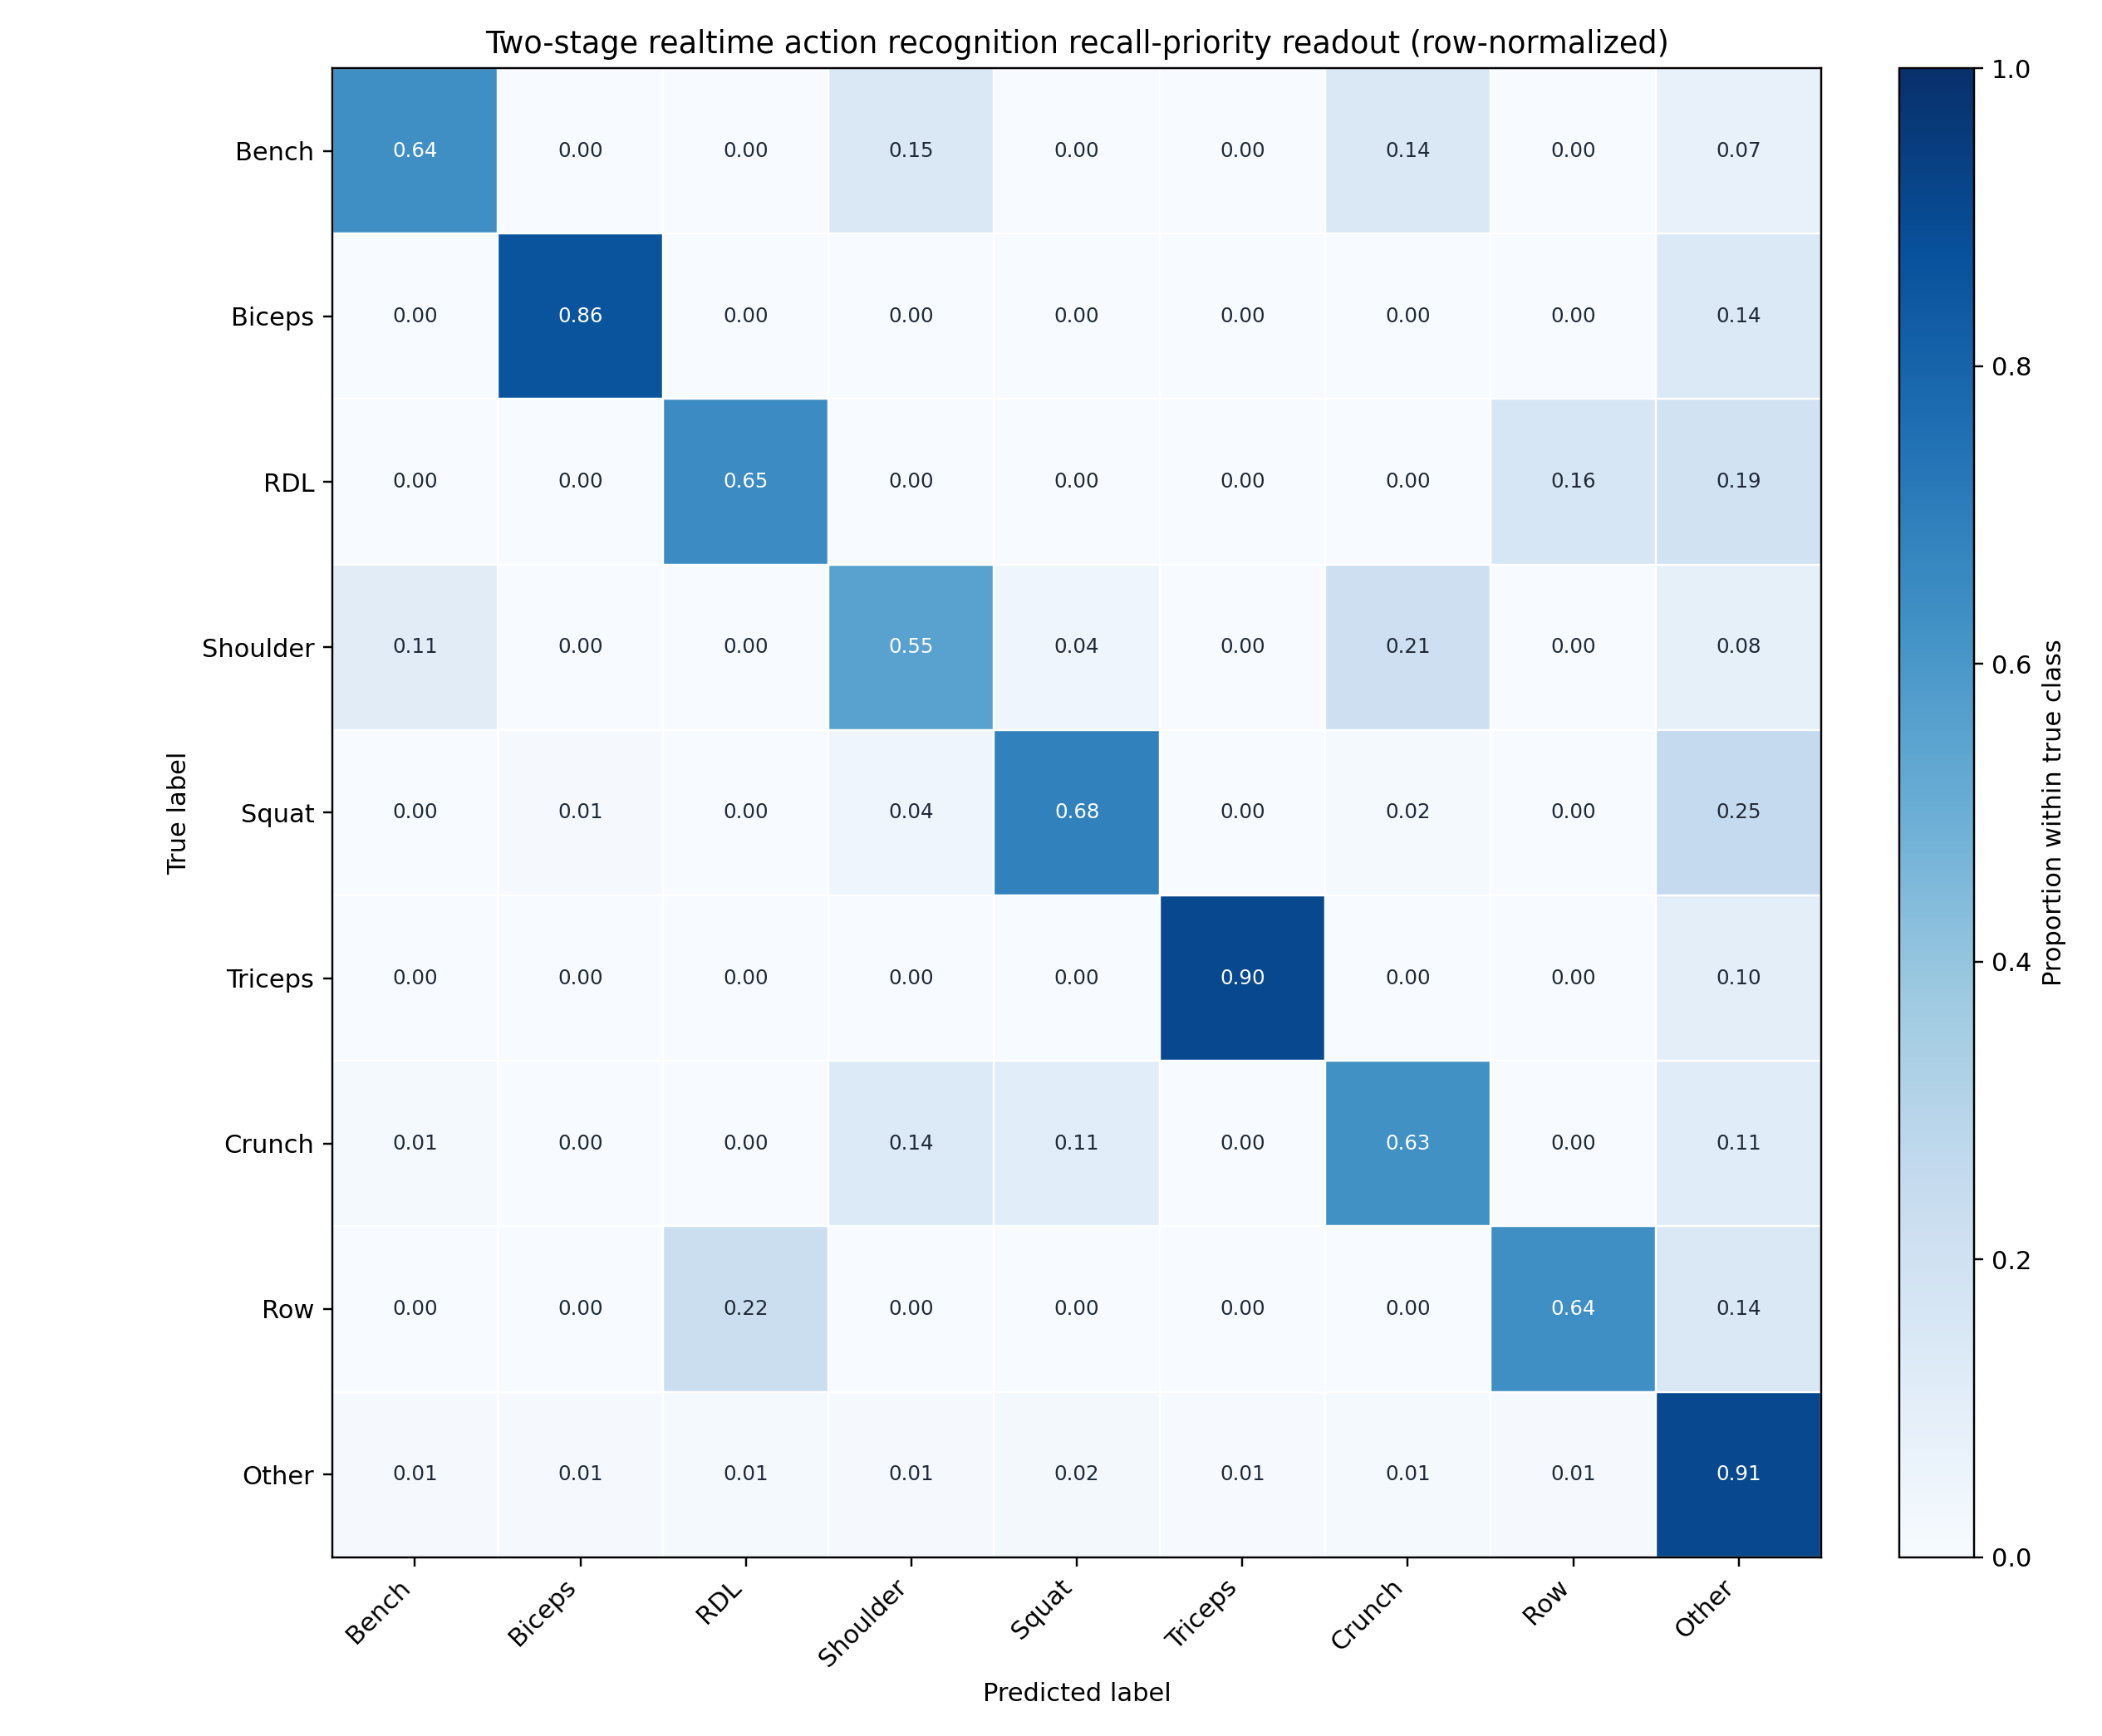

Values plotted in this chart, from the file beside it:
, db_bench_press, db_biceps_curl, db_rdl, db_shoulder_press, db_squat, db_triceps_curl, db_weighted_crunch, one_arm_db_row, Other
db_bench_press, 0.6356, 0.000981, 0.000000, 0.1469, 0.000000, 0.000000, 0.1443, 0.000000, 0.07229
db_biceps_curl, 0.000000, 0.8614, 0.000399, 0.000000, 0.000399, 0.000000, 0.000000, 0.000000, 0.1378
db_rdl, 0.000000, 0.000000, 0.6469, 0.000000, 0.000000, 0.000000, 0.000000, 0.1616, 0.1915
db_shoulder_press, 0.1113, 0.000000, 0.000000, 0.553, 0.04072, 0.000000, 0.2123, 0.000000, 0.08268
db_squat, 0.000000, 0.008407, 0.000000, 0.04245, 0.6839, 0.000000, 0.01513, 0.000000, 0.2501
db_triceps_curl, 0.000000, 0.000000, 0.000000, 0.000000, 0.000000, 0.9039, 0.000811, 0.000000, 0.0953
db_weighted_crunch, 0.01253, 0.000000, 0.000000, 0.1362, 0.1079, 0.000000, 0.6285, 0.000000, 0.1148
one_arm_db_row, 0.000000, 0.000000, 0.2209, 0.000000, 0.000000, 0.000000, 0.000000, 0.6366, 0.1424
Other, 0.01008, 0.01032, 0.01483, 0.009001, 0.01868, 0.007679, 0.01373, 0.01052, 0.9052
